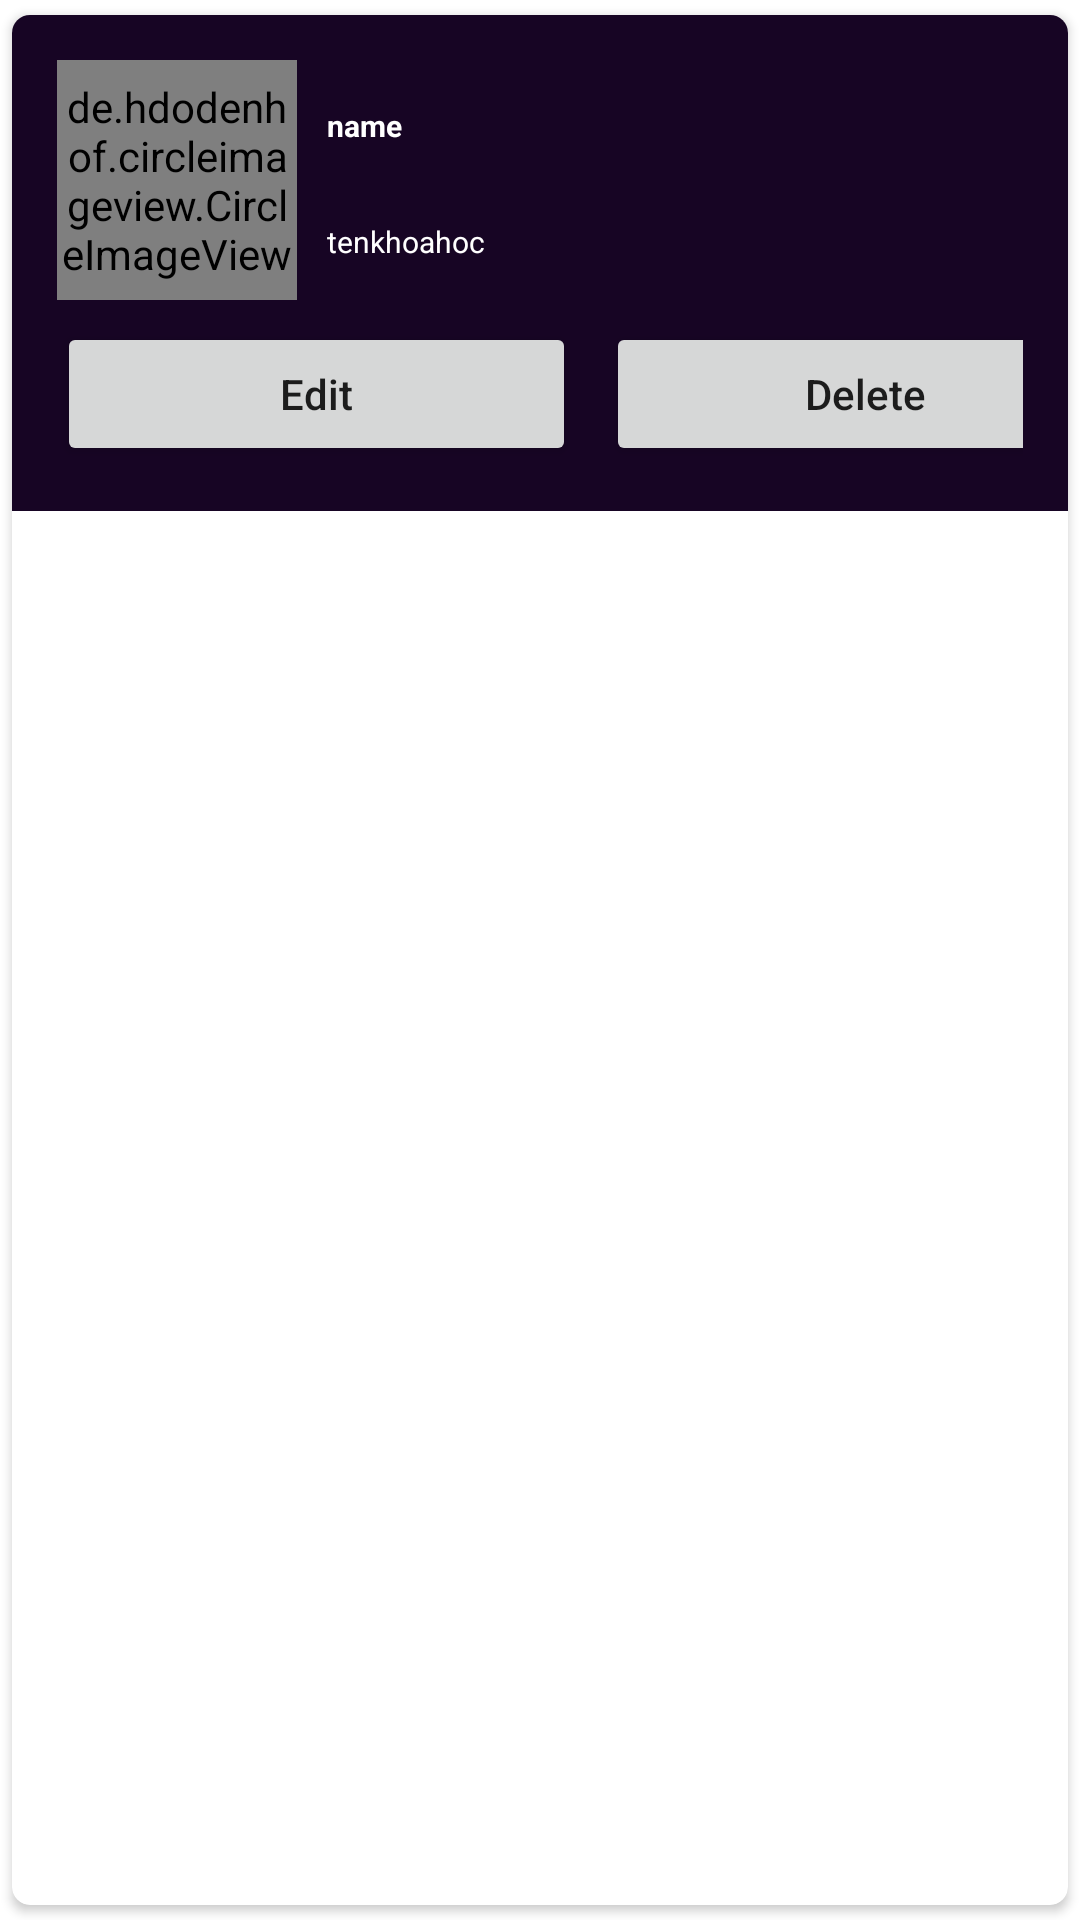

The Android layout XML behind this screen, and the referenced resources:
<!-- AndroidManifest.xml: application theme Theme.ThuocManager -->
<!-- res/layout/thuoc_item.xml -->
<?xml version="1.0" encoding="utf-8"?>
<androidx.cardview.widget.CardView xmlns:android="http://schemas.android.com/apk/res/android"
    android:layout_width="match_parent"
    android:layout_height="wrap_content"
    android:id="@+id/layout_item"
    xmlns:app="http://schemas.android.com/apk/res-auto"
    app:cardCornerRadius="6dp"
    android:elevation="6dp"
    app:cardUseCompatPadding="true">

    <RelativeLayout
        android:layout_width="match_parent"
        android:layout_height="wrap_content"
        android:padding="15dp"
        android:background="#170524">

        <de.hdodenhof.circleimageview.CircleImageView
            android:layout_width="80dp"
            android:layout_height="80dp"
            android:src="@mipmap/ic_launcher"
            android:id="@+id/img1"
            app:civ_border_width="1dp"
            app:civ_border_color="#ff000000"/>

        <TextView
            android:id="@+id/name"
            android:layout_width="wrap_content"
            android:layout_height="wrap_content"
            android:layout_marginLeft="10dp"
            android:layout_marginTop="15dp"
            android:layout_toRightOf="@id/img1"
            android:text="name"
            android:textColor="@color/white"
            android:textSize="10sp"
            android:textStyle="bold" />

        <TextView
            android:id="@+id/tenkhoahoc"
            android:layout_width="wrap_content"
            android:layout_height="wrap_content"
            android:layout_below="@id/name"
            android:layout_marginLeft="10dp"
            android:layout_marginTop="25dp"
            android:layout_toRightOf="@id/img1"
            android:text="tenkhoahoc"
            android:textColor="@color/white"
            android:textSize="10sp" />


        <LinearLayout
            android:layout_below="@id/tenkhoahoc"
            android:layout_width="match_parent"
            android:layout_height="wrap_content"
            android:orientation="horizontal"
            android:layout_marginTop="20dp">


            <Button
                android:layout_width="173dp"
                android:layout_height="wrap_content"
                android:text="Edit"
                android:textAllCaps="false"
                android:layout_marginRight="5dp"
                android:id="@+id/btnEdit"/>

            <Button
                android:layout_width="173dp"
                android:layout_height="wrap_content"
                android:text="Delete"
                android:textAllCaps="false"
                android:layout_marginLeft="5dp"
                android:id="@+id/btnDelete"/>

        </LinearLayout>


    </RelativeLayout>

</androidx.cardview.widget.CardView>
<!-- resources referenced by this layout -->
<resources>
  <style name="Theme.ThuocManager" parent="Theme.MaterialComponents.DayNight.DarkActionBar">
          
          <item name="colorPrimary">@color/purple_500</item>
          <item name="colorPrimaryVariant">@color/purple_700</item>
          <item name="colorOnPrimary">@color/white</item>
          
          <item name="colorSecondary">@color/teal_200</item>
          <item name="colorSecondaryVariant">@color/teal_700</item>
          <item name="colorOnSecondary">@color/black</item>
          
          <item name="android:statusBarColor" tools:targetApi="l">?attr/colorPrimaryVariant</item>
          
      </style>
  <!-- not gathered from this repository: default colours our renderer supplied (Android Studio template values) -->
  <color name="purple_500">#FF6200EE</color>
  <color name="purple_700">#FF3700B3</color>
  <color name="teal_200">#FF03DAC5</color>
  <color name="teal_700">#FF018786</color>
  <color name="black">#FF000000</color>
  <color name="white">#FFFFFFFF</color>
</resources>
